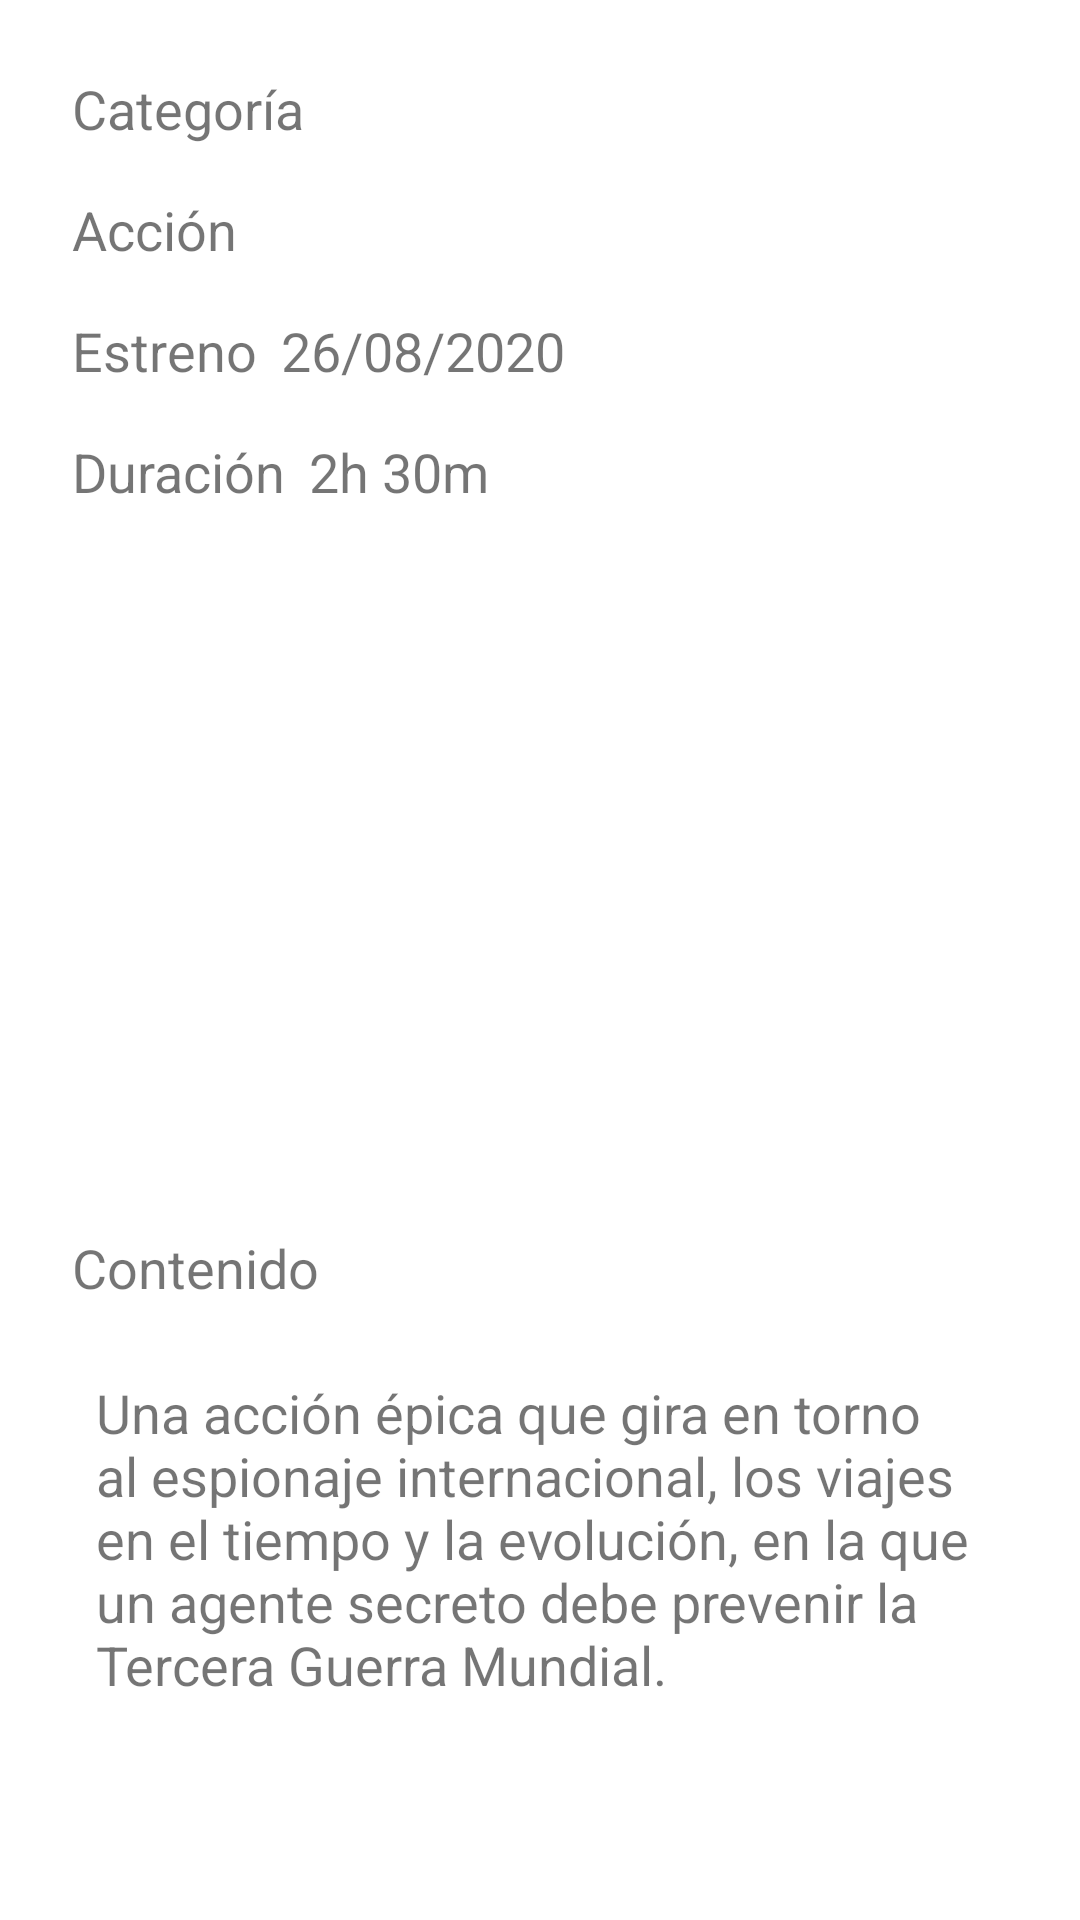

This screen was rendered from an Android layout file. Write that file and the resources it references.
<!-- AndroidManifest.xml: application theme Theme.FavMovies -->
<!-- res/layout/content_scrolling.xml -->
<?xml version="1.0" encoding="utf-8"?>
<androidx.core.widget.NestedScrollView xmlns:android="http://schemas.android.com/apk/res/android"
    xmlns:app="http://schemas.android.com/apk/res-auto"
    xmlns:tools="http://schemas.android.com/tools"
    android:layout_width="match_parent"
    android:layout_height="match_parent"
    app:layout_behavior="@string/appbar_scrolling_view_behavior"
    tools:context=".ShowMovieActivity"
    tools:showIn="@layout/activity_show_movie">

    <LinearLayout
        android:layout_width="match_parent"
        android:layout_height="match_parent"
        android:orientation="vertical"
        android:layout_margin="@dimen/text_margin">

        <TextView
            android:id="@+id/textView"
            android:layout_width="match_parent"
            android:layout_height="wrap_content"
            android:padding="8dp"
            android:text="@string/categoria"
            android:textSize="18sp" />

        <TextView
            android:id="@+id/categoria"
            android:layout_width="match_parent"
            android:layout_height="wrap_content"
            android:padding="8sp"
            android:text="@string/tenet_categoria"
            android:textSize="18sp"/>

        <LinearLayout
            android:layout_width="match_parent"
            android:layout_height="match_parent"
            android:orientation="horizontal">

            <TextView
                android:id="@+id/textView2"
                android:layout_width="wrap_content"
                android:layout_height="wrap_content"
                android:padding="8dp"
                android:text="@string/estreno"
                android:textSize="18sp" />

            <TextView
                android:id="@+id/estreno"
                android:layout_width="0dp"
                android:layout_height="wrap_content"
                android:layout_weight="1"
                android:text="@string/tenet_estreno"
                android:textSize="18sp" />
        </LinearLayout>

        <LinearLayout
            android:layout_width="match_parent"
            android:layout_height="match_parent"
            android:orientation="horizontal">

            <TextView
                android:id="@+id/textView3"
                android:layout_width="wrap_content"
                android:layout_height="wrap_content"
                android:padding="8dp"
                android:text="@string/duracion"
                android:textSize="18sp" />

            <TextView
                android:id="@+id/duracion"
                android:layout_width="0dp"
                android:layout_height="wrap_content"
                android:layout_weight="1"
                android:text="@string/tenet_duracion"
                android:textSize="18sp" />
        </LinearLayout>

        <ImageView
            android:id="@+id/caratula"
            android:layout_width="150dp"
            android:layout_height="225dp"
            android:contentDescription="@string/desc_caratula"
            android:padding="8sp"
            app:srcCompat="@drawable/tenet_principal" />

        <TextView
            android:id="@+id/textView4"
            android:layout_width="match_parent"
            android:layout_height="wrap_content"
            android:padding="8dp"
            android:text="@string/contenido"
            android:textSize="18sp" />

        <TextView
            android:id="@+id/argumento"
            android:layout_width="wrap_content"
            android:layout_height="wrap_content"
            android:layout_margin="@dimen/text_margin"
            android:text="@string/tenet_argumento"
            android:textSize="18sp" />

    </LinearLayout>
</androidx.core.widget.NestedScrollView>
<!-- res/layout/activity_show_movie.xml (included above) -->
<?xml version="1.0" encoding="utf-8"?>
<androidx.coordinatorlayout.widget.CoordinatorLayout xmlns:android="http://schemas.android.com/apk/res/android"
    xmlns:app="http://schemas.android.com/apk/res-auto"
    xmlns:tools="http://schemas.android.com/tools"
    android:layout_width="match_parent"
    android:layout_height="match_parent"
    android:fitsSystemWindows="true"
    tools:context=".ShowMovieActivity">

    <com.google.android.material.appbar.AppBarLayout
        android:id="@+id/app_bar"
        android:layout_width="match_parent"
        android:layout_height="@dimen/app_bar_height"
        android:fitsSystemWindows="true"
        android:theme="@style/Theme.FavMovies.AppBarOverlay">

        <com.google.android.material.appbar.CollapsingToolbarLayout
            android:id="@+id/toolbar_layout"
            android:layout_width="match_parent"
            android:layout_height="match_parent"
            android:fitsSystemWindows="true"
            app:contentScrim="?attr/colorPrimary"
            app:layout_scrollFlags="scroll|exitUntilCollapsed"
            app:toolbarId="@+id/toolbar">

            <ImageView
                android:id="@+id/imagenFondo"
                android:layout_width="wrap_content"
                android:layout_height="match_parent"
                android:contentDescription="@string/desc_imagen_fondo"
                android:scaleType="centerCrop"
                app:srcCompat="@drawable/tenet_fondo" />

            <androidx.appcompat.widget.Toolbar
                android:id="@+id/toolbar"
                android:layout_width="match_parent"
                android:layout_height="?attr/actionBarSize"
                app:layout_collapseMode="pin"
                app:popupTheme="@style/Theme.FavMovies.PopupOverlay" />

        </com.google.android.material.appbar.CollapsingToolbarLayout>
    </com.google.android.material.appbar.AppBarLayout>

    <include layout="@layout/content_scrollingbotonera" />

    <com.google.android.material.floatingactionbutton.FloatingActionButton
        android:id="@+id/fab"
        android:layout_width="wrap_content"
        android:layout_height="wrap_content"
        android:layout_margin="@dimen/fab_margin"
        app:layout_anchor="@id/app_bar"
        app:layout_anchorGravity="bottom|end"
        app:srcCompat="@android:drawable/ic_media_play" />

</androidx.coordinatorlayout.widget.CoordinatorLayout>
<!-- res/layout/content_scrollingbotonera.xml (included above) -->
<?xml version="1.0" encoding="utf-8"?>
<androidx.core.widget.NestedScrollView xmlns:android="http://schemas.android.com/apk/res/android"
    xmlns:app="http://schemas.android.com/apk/res-auto"
    xmlns:tools="http://schemas.android.com/tools"
    android:layout_width="match_parent"
    android:layout_height="match_parent"
    app:layout_behavior="@string/appbar_scrolling_view_behavior"
    tools:context=".ShowMovieActivity"
    tools:showIn="@layout/activity_show_movie">

    <LinearLayout
        android:layout_width="match_parent"
        android:layout_height="match_parent"
        android:orientation="vertical"
        android:layout_margin="@dimen/text_margin">

        <com.google.android.material.bottomnavigation.BottomNavigationView
            android:id="@+id/nav_view"
            android:layout_width="match_parent"
            android:layout_height="match_parent"
            android:layout_marginEnd="0dp"
            android:layout_marginStart="0dp"
            android:background="?android:attr/windowBackground"
            app:menu="@menu/bottom_nav_menu" />

        <FrameLayout
            android:id="@+id/fragment_container"
            android:layout_width="match_parent"
            android:layout_height="match_parent"
            />

    </LinearLayout>

</androidx.core.widget.NestedScrollView>
<!-- resources referenced by this layout -->
<resources>
  <dimen name="app_bar_height">180dp</dimen>
  <dimen name="fab_margin">16dp</dimen>
  <dimen name="text_margin">16dp</dimen>
  <string name="categoria">Categoría</string>
  <string name="contenido">Contenido</string>
  <string name="desc_caratula">Descripción caratula</string>
  <string name="desc_imagen_fondo">Imagen de fondo pelicula</string>
  <string name="duracion">Duración</string>
  <string name="estreno">Estreno</string>
  <string name="tenet_argumento">Una acción épica que gira en torno al espionaje internacional, los viajes en el tiempo y la evolución, en la que un agente secreto debe prevenir la Tercera Guerra Mundial.</string>
  <string name="tenet_categoria">Acción</string>
  <string name="tenet_duracion">2h 30m</string>
  <string name="tenet_estreno">26/08/2020</string>
  <style name="Theme.FavMovies.AppBarOverlay" parent="ThemeOverlay.AppCompat.Dark.ActionBar" />
  <style name="Theme.FavMovies.PopupOverlay" parent="ThemeOverlay.AppCompat.Light" />
  <style name="Theme.FavMovies" parent="Theme.MaterialComponents.DayNight.DarkActionBar">
          
          <item name="colorPrimary">@color/purple_500</item>
          <item name="colorPrimaryVariant">@color/purple_700</item>
          <item name="colorOnPrimary">@color/white</item>
          
          <item name="colorSecondary">@color/teal_200</item>
          <item name="colorSecondaryVariant">@color/teal_700</item>
          <item name="colorOnSecondary">@color/black</item>
          
          <item name="android:statusBarColor" tools:targetApi="l">?attr/colorPrimaryVariant</item>
          
  
          
          <item name="android:windowContentTransitions">true</item>
          <item name="android:windowEnterTransition">@android:transition/slide_right  </item>
          <item name="android:windowExitTransition">@android:transition/slide_left</item>
  
      </style>
  <!-- not gathered from this repository: default colours our renderer supplied (Android Studio template values) -->
  <color name="purple_500">#FF6200EE</color>
  <color name="purple_700">#FF3700B3</color>
  <color name="teal_200">#FF03DAC5</color>
  <color name="teal_700">#FF018786</color>
  <color name="black">#FF000000</color>
  <color name="white">#FFFFFFFF</color>
</resources>
